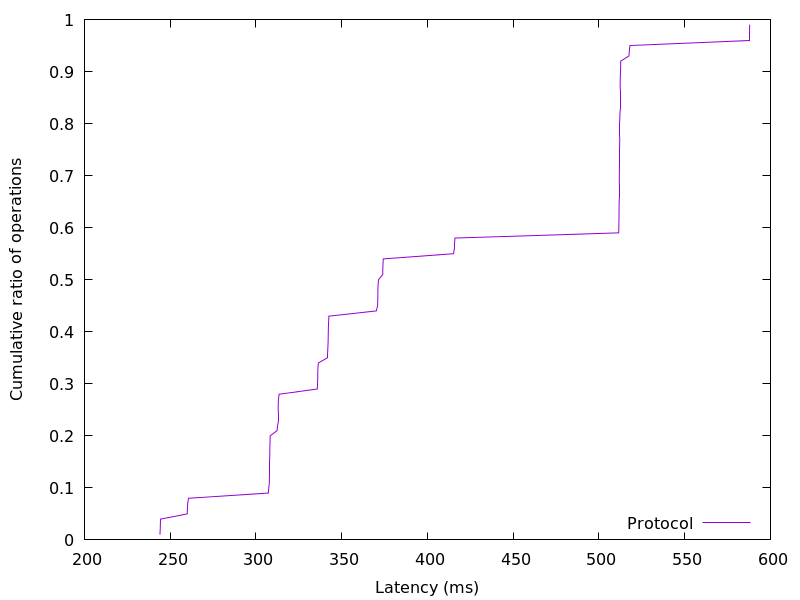

Data behind this chart, as committed beside it:
244.03072, 0.01
244.2, 0.02
244.3, 0.03
244.3, 0.04
259.9, 0.05
260, 0.06
260.2, 0.07
260.7, 0.08
307.2, 0.09
307.5, 0.1
307.8, 0.11
307.9, 0.12
307.9, 0.13
308, 0.14
308, 0.15
308, 0.16
308.1, 0.17
308.1, 0.18
308.2, 0.19
308.3, 0.2
312.3, 0.21
312.6, 0.22
312.8, 0.23
312.9, 0.24
313, 0.25
313, 0.26
313.1, 0.27
313.5, 0.28
335.8, 0.29
335.9, 0.3
336, 0.31
336.1, 0.32
336.1, 0.33
336.4, 0.34
341.7, 0.35
341.8, 0.36
341.9, 0.37
342.1, 0.38
342.1, 0.39
342.2, 0.4
342.2, 0.41
342.4, 0.42
342.5, 0.43
370.2, 0.44
370.9, 0.45
371, 0.46
371.1, 0.47
371.1, 0.48
371.2, 0.49
371.5, 0.5
373.9, 0.51
374, 0.52
374.1, 0.53
374.2, 0.54
415.2, 0.55
415.7, 0.56
415.8, 0.57
416, 0.58
511.5, 0.59
511.6, 0.6
511.6, 0.61
... 38 more rows
